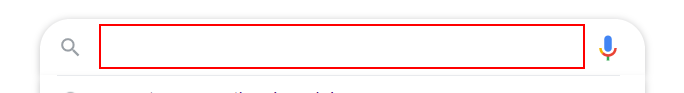
Task: Clothing Consultant
Workflow: Main

Step 1: type "[City+" weather in Celsius"]" into the text box 'q'

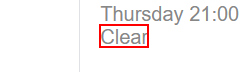
Step 2: get-text from the element 'wob_dc'

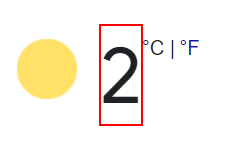
Step 3: get-text from the element 'wob_tm'
